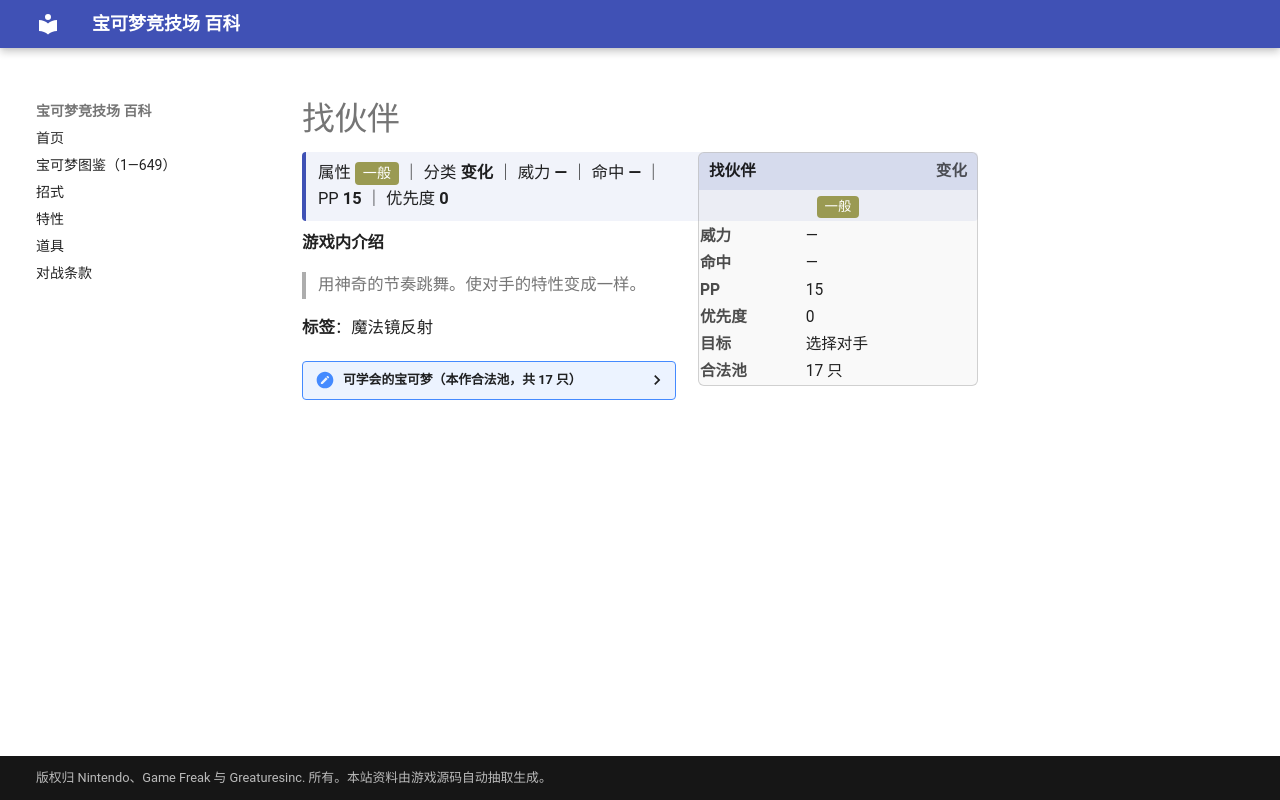

repository: nanmoboys/pkmn-arena-wiki · page: moves/找伙伴/index.html · generator: mkdocs

# 找伙伴

<div class="infobox">
<div class="ib-h"><span>找伙伴</span><span class="ib-no">变化</span></div>
<div class="ib-ty"><span class="tp" style="background:#9A9A52">一般</span></div>
<table class="ib-t"><tr><th>威力</th><td>—</td></tr><tr><th>命中</th><td>—</td></tr><tr><th>PP</th><td>15</td></tr><tr><th>优先度</th><td>0</td></tr><tr><th>目标</th><td>选择对手</td></tr><tr><th>合法池</th><td>17 只</td></tr></table></div>
<div class="head-stat">属性 <span class="tp" style="background:#9A9A52">一般</span> ｜ 分类 <b>变化</b> ｜ 威力 <b>—</b> ｜ 命中 <b>—</b> ｜ PP <b>15</b> ｜ 优先度 <b>0</b></div>

**游戏内介绍**

> 用神奇的节奏跳舞。使对手的特性变成一样。

**标签**：魔法镜反射

<details class="pool"><summary>可学会的宝可梦（本作合法池，共 17 只）</summary>

<p>小海狮、白海狮、铁炮鱼、章鱼桶、惊角鹿、正电拍拍、负电拍拍、风铃铃、爱心鱼、卷卷耳、长耳兔、铃铛响、差不多娃娃、保姆虫、百合根娃娃、裙儿小姐、铁蚁</p>

</details>
